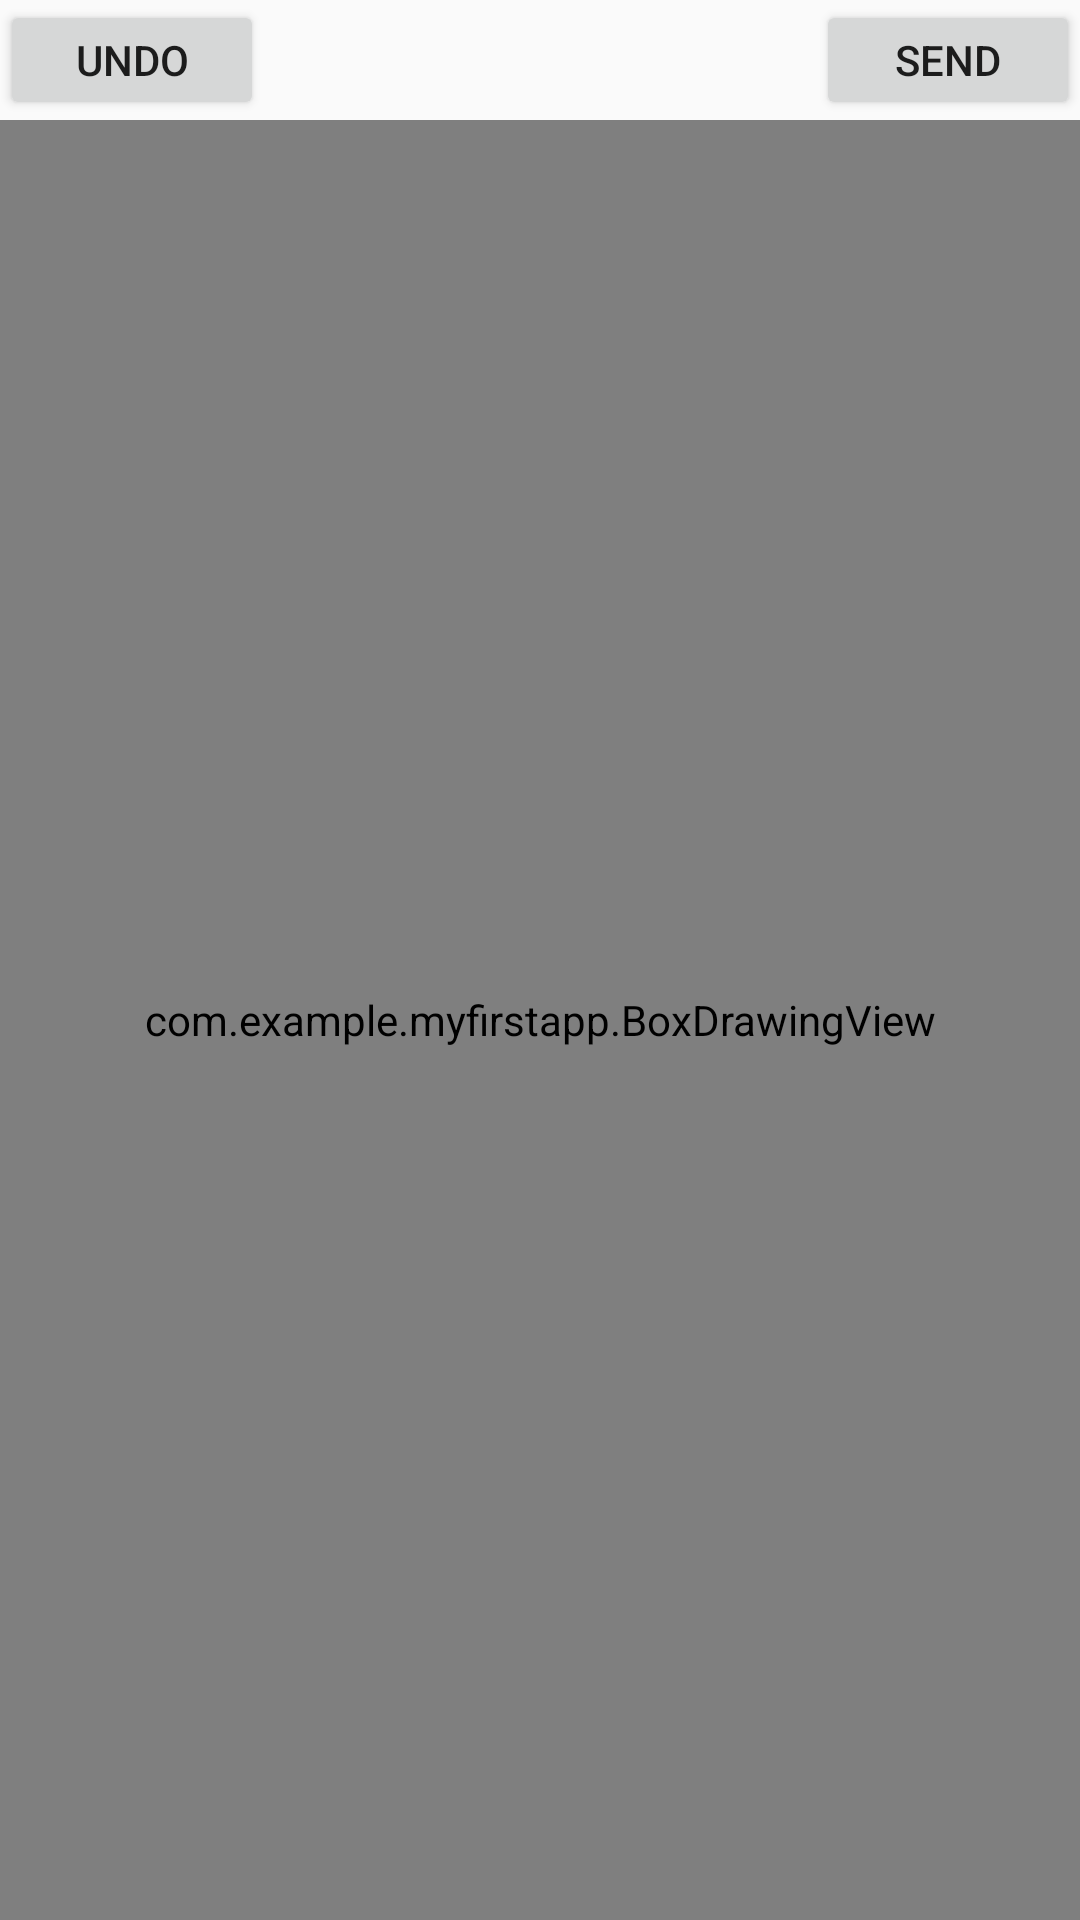

The Android layout XML behind this screen, and the referenced resources:
<!-- AndroidManifest.xml: application theme AppTheme -->
<!-- res/layout/fragment_drag_and_draw.xml -->
<?xml version="1.0" encoding="utf-8"?>
<RelativeLayout xmlns:android="http://schemas.android.com/apk/res/android"
    xmlns:app="http://schemas.android.com/apk/res-auto"
    xmlns:tools="http://schemas.android.com/tools"
    android:layout_width="fill_parent"
    android:layout_height="fill_parent"
    android:orientation="vertical"
    android:gravity="center_horizontal">

    <RelativeLayout
        android:layout_width="fill_parent"
        android:id="@+id/topLayout"
        android:layout_height="40dp"
        android:orientation="horizontal"
        android:gravity="center_horizontal">
        <Button
            android:id="@+id/undo_button"
            android:layout_width="wrap_content"
            android:layout_height="match_parent"
            android:layout_alignParentLeft="true"
            android:text="@string/button_undo" />

        <Button
            android:layout_width="wrap_content"
            android:scaleType="centerCrop"
            android:layout_height="match_parent"
            android:id="@+id/button_send"
            android:text="@string/button_send"
            android:layout_alignParentRight="true" />
    </RelativeLayout>




    <com.example.myfirstapp.BoxDrawingView
        android:id="@+id/boxView"
        android:scaleType="centerCrop"
        android:layout_width="match_parent"
        android:layout_height="0dp"
        android:layout_below="@+id/topLayout"
        android:layout_alignParentBottom="true"/>
</RelativeLayout>
<!-- resources referenced by this layout -->
<resources>
  <string name="button_send">Send</string>
  <string name="button_undo">Undo</string>
  <style name="AppTheme" parent="Theme.AppCompat.Light.DarkActionBar">
          
          <item name="colorPrimary">@color/colorPrimary</item>
          <item name="colorPrimaryDark">@color/colorPrimaryDark</item>
          <item name="colorAccent">@color/colorAccent</item>
      </style>
  <!-- not gathered from this repository: default colours our renderer supplied (Android Studio template values) -->
  <color name="colorPrimary">#FF6200EE</color>
  <color name="colorPrimaryDark">#FF3700B3</color>
  <color name="colorAccent">#FF03DAC5</color>
</resources>
